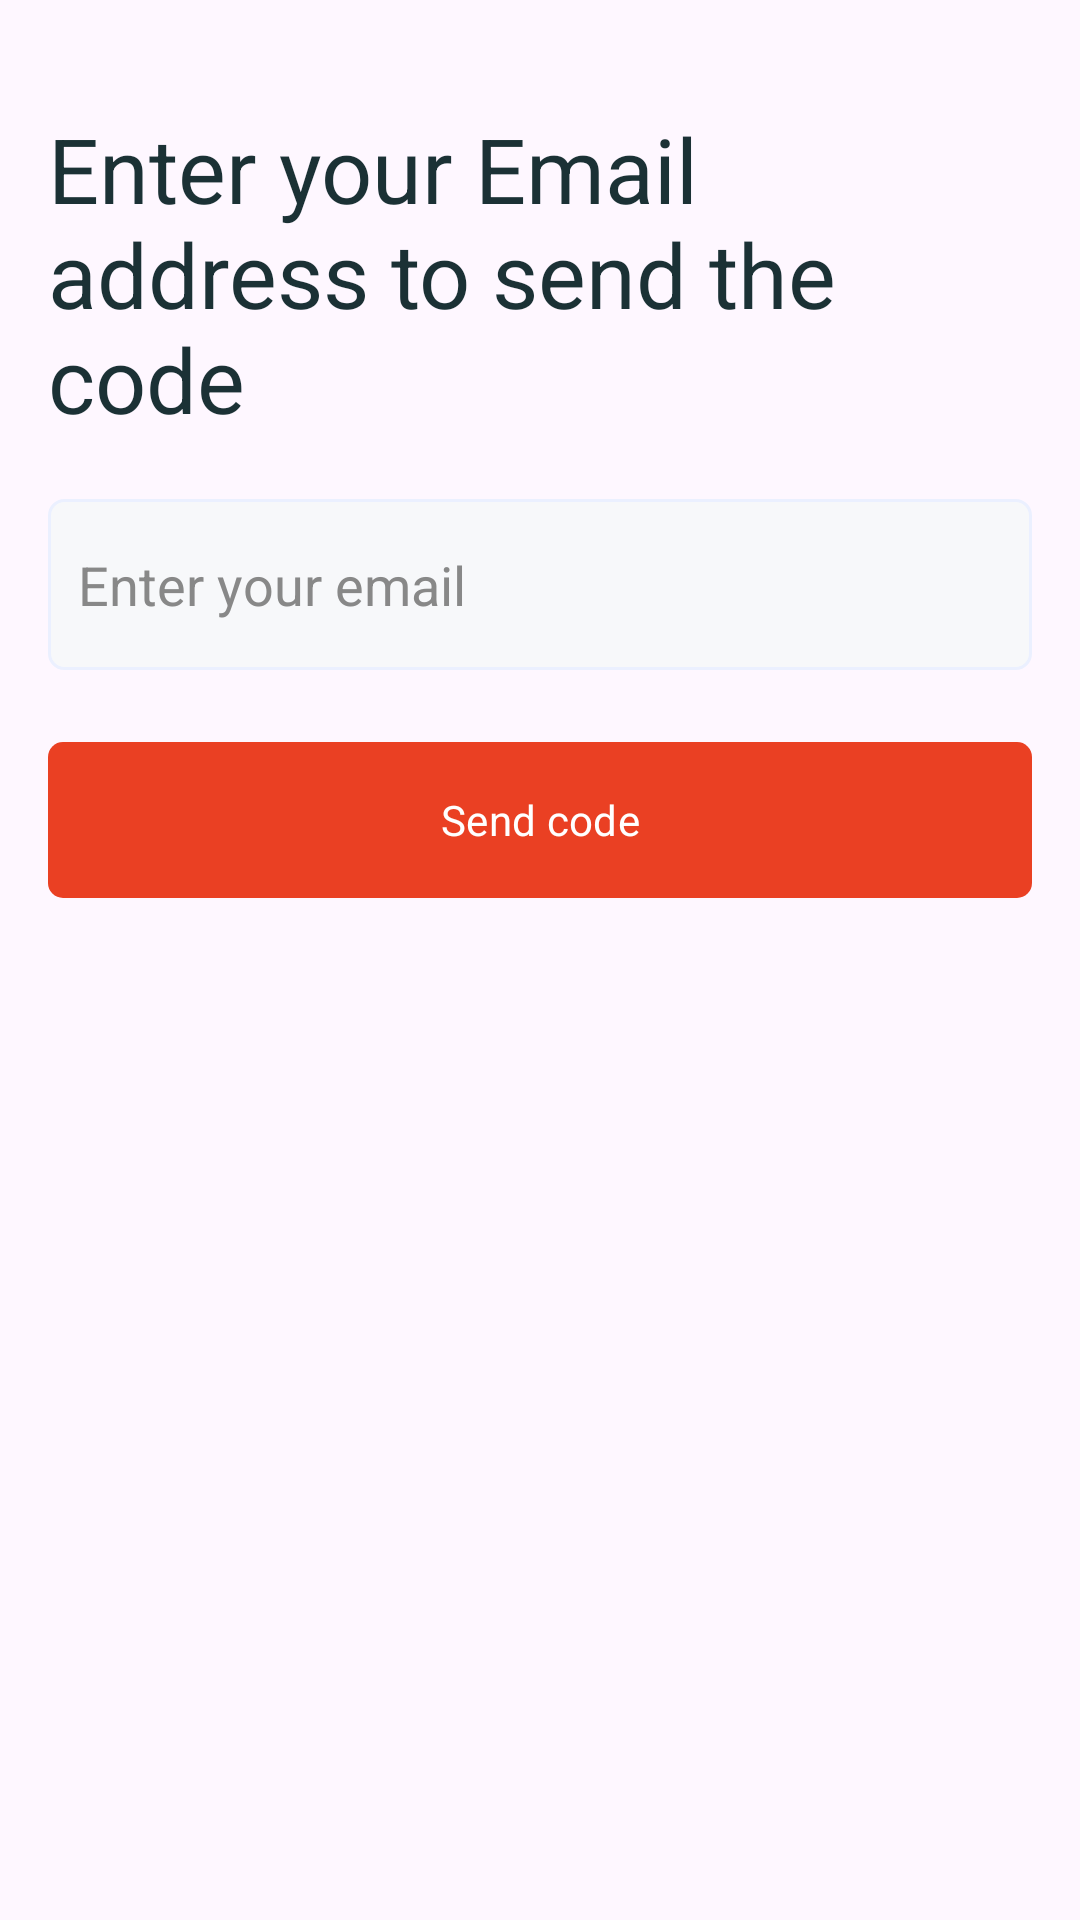

Android layout source for this screen:
<!-- AndroidManifest.xml: application theme Base.Theme.Codespire -->
<!-- res/layout/fragment_enter_email.xml -->
<?xml version="1.0" encoding="utf-8"?>
<LinearLayout xmlns:android="http://schemas.android.com/apk/res/android"
    xmlns:tools="http://schemas.android.com/tools"
    android:layout_width="match_parent"
    android:layout_height="match_parent"
    android:orientation="vertical"
    android:padding="16dp"
    tools:context=".EnterEmailFragment">


    <com.google.android.material.textview.MaterialTextView
        android:id="@+id/tv_email"
        style="@style/DarkBlueTextView"
        android:layout_width="wrap_content"
        android:layout_height="wrap_content"
        android:layout_marginTop="20dp"
        android:text="Enter your Email address to send the code"
        android:textSize="30sp" />

    <EditText
        android:id="@+id/et_validate_email"
        style="@style/CustomEditText"
        android:layout_marginTop="20dp"
        android:autofillHints="emailAddress"
        android:hint="@string/enter_your_email"
        android:inputType="textEmailAddress" />

    <com.google.android.material.button.MaterialButton
        android:id="@+id/btn_send_code"
        style="@style/CustomButton"
        android:layout_width="match_parent"
        android:layout_height="60dp"
        android:layout_marginTop="20dp"
        android:text="Send code" />


</LinearLayout>
<!-- resources referenced by this layout -->
<resources>
  <string name="enter_your_email">Enter your email</string>
  <style name="CustomButton">
          <item name="cornerRadius">5dp</item>
          <item name="backgroundTint">@color/orange</item>
          <item name="android:textColor">@color/white</item>
          <item name="fontFamily">@font/roboto_bold</item>
      </style>
  <style name="CustomEditText">
          <item name="android:background">@drawable/et_border_selector</item>
          <item name="android:padding">10dp</item>
          <item name="android:textCursorDrawable">@color/orange</item>
          <item name="android:textColor">@color/blueBlack</item>
          <item name="android:layout_height">57dp</item>
          <item name="fontFamily">@font/roboto</item>
          <item name="android:layout_width">match_parent</item>
          <item name="android:textColorHint">#888888</item>
          <item name="android:drawablePadding">10dp</item>
      </style>
  <style name="DarkBlueTextView">
          <item name="android:textColor">@color/blueBlack</item>
          <item name="android:textSize">16sp</item>
          <item name="fontFamily">@font/roboto_bold</item>
      </style>
  <style name="Base.Theme.Codespire" parent="Theme.Material3.DayNight.NoActionBar">
          
          
          <item name="android:navigationBarColor">@color/white</item>
          <item name="android:statusBarColor">@color/white</item>
          <item name="android:windowLightStatusBar">true</item>
          <item name="android:windowLightNavigationBar" tools:targetApi="o_mr1">true</item>
  
  
          <item name="radioButtonStyle">@style/Widget.App.RadioButton</item>
  
      </style>
  <color name="orange">#ea4023</color>
  <color name="white">#FFFFFFFF</color>
  <!-- drawable et_border_selector (drawable) -->
  <selector xmlns:android="http://schemas.android.com/apk/res/android">
      <item android:state_focused="true" android:drawable="@drawable/et_border_focused" />
      <item android:drawable="@drawable/et_border_normal" />
  </selector>
  <color name="blueBlack">#1b3135</color>
  <style name="Widget.App.RadioButton" parent="Widget.MaterialComponents.CompoundButton.RadioButton">
          <item name="materialThemeOverlay">@style/ThemeOverlay.App.RadioButton</item>
      </style>
  <!-- drawable et_border_focused (drawable) -->
  <shape xmlns:android="http://schemas.android.com/apk/res/android">
      <solid android:color="#f7f8fa" />
      <stroke
          android:width="1dp"
          android:color="@color/orange" /> 
      <corners android:radius="5dp" />
  </shape>
  <!-- drawable et_border_normal (drawable) -->
  <shape xmlns:android="http://schemas.android.com/apk/res/android">
      <solid android:color="#f7f8fa" />
      <stroke
          android:width="1dp"
          android:color="#EBF0FF" />
      <corners android:radius="5dp" />
  </shape>
  <style name="ThemeOverlay.App.RadioButton" parent="">
          <item name="colorOnSurface">@color/orange</item>
          <item name="colorSecondary">@color/orange</item>
      </style>
</resources>
